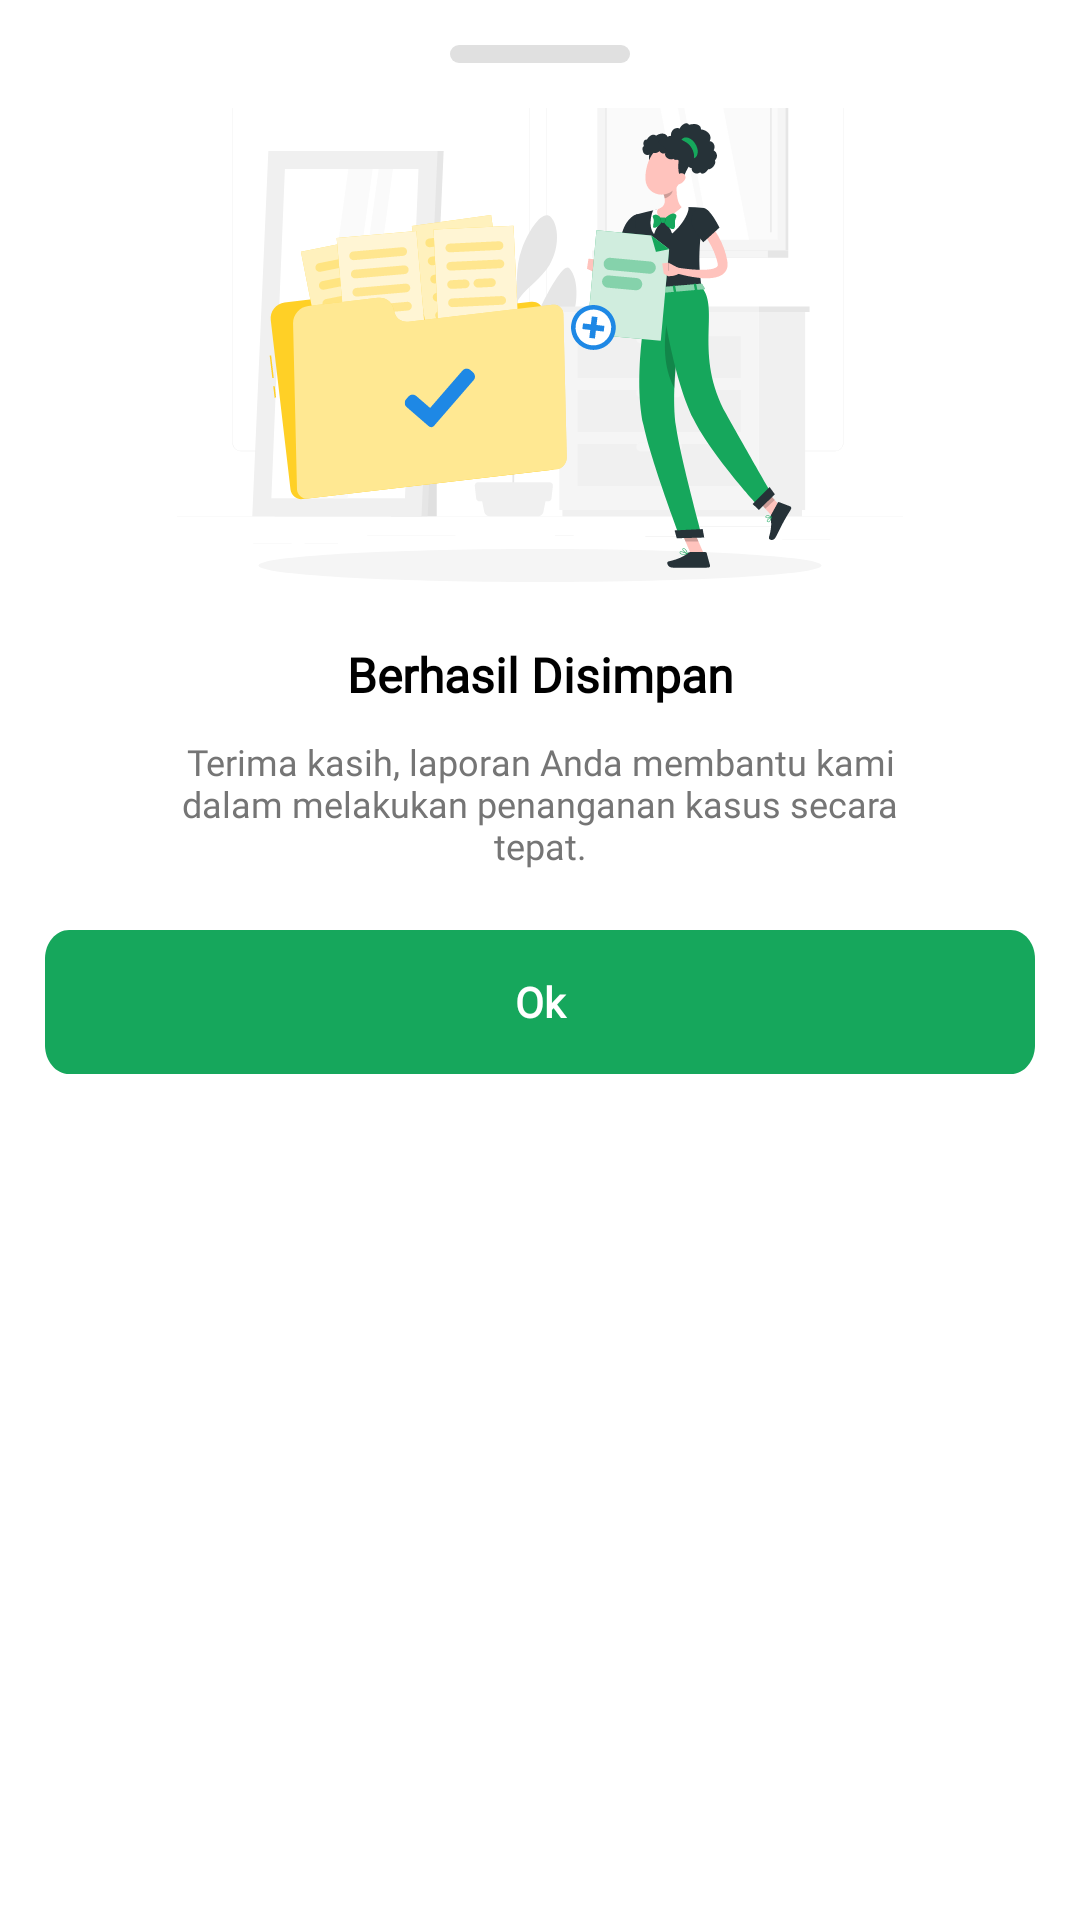

Here is an Android app screen rendered from its layout file. Give the layout XML and the strings, colors and styles it references.
<!-- AndroidManifest.xml: application theme Theme.UTSPraktikIF210118067AGUSAWALUDIN -->
<!-- res/layout/activity_berhasil_simpan.xml -->
<?xml version="1.0" encoding="utf-8"?>
<ScrollView xmlns:android="http://schemas.android.com/apk/res/android"
    xmlns:app="http://schemas.android.com/apk/res-auto"
    xmlns:tools="http://schemas.android.com/tools"
    android:layout_width="match_parent"
    android:layout_height="match_parent"
    tools:context=".BerhasilSimpan"
    android:background="@color/white">

    <LinearLayout
        android:layout_width="match_parent"
        android:layout_height="wrap_content"
        android:orientation="vertical">

        <LinearLayout
            android:layout_width="match_parent"
            android:layout_height="wrap_content"
            android:orientation="vertical">

            <ImageView
                android:layout_width="wrap_content"
                android:layout_height="wrap_content"
                android:background="@drawable/ic_rectangle_158"
                android:layout_gravity="center"
                android:layout_marginTop="15dp">

            </ImageView>
            <ImageView
                android:layout_width="wrap_content"
                android:layout_height="wrap_content"
                android:background="@drawable/ic_group_35"
                android:layout_gravity="center"
                android:layout_marginTop="15dp">

            </ImageView>
        </LinearLayout>

        <LinearLayout
            android:layout_width="match_parent"
            android:layout_height="wrap_content"
            android:orientation="vertical">

            <TextView
                android:layout_width="match_parent"
                android:layout_height="wrap_content"
                android:text="Berhasil Disimpan"
                android:fontFamily="@font/roboto_regular"
                android:textColor="@color/black"
                android:textSize="16dp"
                android:textStyle="bold"
                android:layout_marginTop="20dp"
                android:textAlignment="center">

            </TextView>

            <TextView
                android:layout_width="match_parent"
                android:layout_height="wrap_content"
                android:text="@string/ty"
                android:fontFamily="@font/roboto_regular"
                android:textSize="12dp"
                android:textColor="@color/grey"
                android:layout_marginHorizontal="59dp"
                android:textAlignment="center"
                android:layout_marginTop="10dp">

            </TextView>

            <androidx.appcompat.widget.AppCompatButton
                android:onClick="pindah3"
                android:layout_marginHorizontal="15dp"
                android:layout_marginVertical="20dp"
                android:layout_width="match_parent"
                android:layout_height="wrap_content"
                android:text="Ok"
                android:textStyle="bold"
                android:fontFamily="@font/roboto_regular"
                android:textSize="14dp"
                android:textColor="@color/white"
                android:textAllCaps="false"
                android:background="@drawable/rectangle_1">

            </androidx.appcompat.widget.AppCompatButton>

        </LinearLayout>
    </LinearLayout>

</ScrollView>
<!-- resources referenced by this layout -->
<resources>
  <color name="black">#FF000000</color>
  <color name="grey">#757575</color>
  <color name="white">#FFFFFFFF</color>
  <!-- drawable ic_group_35: vector/xml drawable (drawable, 49597 chars, omitted) -->
  <!-- drawable ic_rectangle_158 (drawable) -->
  <vector xmlns:android="http://schemas.android.com/apk/res/android"
      android:width="60dp"
      android:height="6dp"
      android:viewportWidth="60"
      android:viewportHeight="6">
    <path
        android:pathData="M3,0L57,0A3,3 0,0 1,60 3L60,3A3,3 0,0 1,57 6L3,6A3,3 0,0 1,0 3L0,3A3,3 0,0 1,3 0z"
        android:fillColor="#E0E0E0"/>
  </vector>
  <!-- drawable rectangle_1 (drawable) -->
  <?xml version="1.0" encoding="utf-8"?>
  <vector
      xmlns:android="http://schemas.android.com/apk/res/android"
      xmlns:aapt="http://schemas.android.com/aapt"
      android:width="328dp"
      android:height="40dp"
      android:viewportWidth="328"
      android:viewportHeight="40"
      >
  
      <group>
  
          <clip-path
              android:pathData="M8 0H320C324.418 0 328 3.58172 328 8V32C328 36.4183 324.418 40 320 40H8C3.58172 40 0 36.4183 0 32V8C0 3.58172 3.58172 0 8 0Z"
              />
  
          <path
              android:pathData="M0 0V40H328V0"
              android:fillColor="#16A75C"
              />
  
      </group>
  
  </vector>
  <string name="ty">Terima kasih, laporan Anda membantu kami dalam melakukan penanganan kasus secara tepat.</string>
  <style name="Theme.UTSPraktikIF210118067AGUSAWALUDIN" parent="Theme.MaterialComponents.DayNight.NoActionBar">
          
          <item name="colorPrimary">@color/purple_500</item>
          <item name="colorPrimaryVariant">@color/purple_700</item>
          <item name="colorOnPrimary">@color/white</item>
          
          <item name="colorSecondary">@color/teal_200</item>
          <item name="colorSecondaryVariant">@color/teal_700</item>
          <item name="colorOnSecondary">@color/black</item>
          
          <item name="android:statusBarColor" tools:targetApi="l">?attr/colorPrimaryVariant</item>
          
      </style>
  <color name="purple_500">#FF6200EE</color>
  <color name="purple_700">#FF3700B3</color>
  <color name="teal_200">#FF03DAC5</color>
  <color name="teal_700">#FF018786</color>
</resources>
